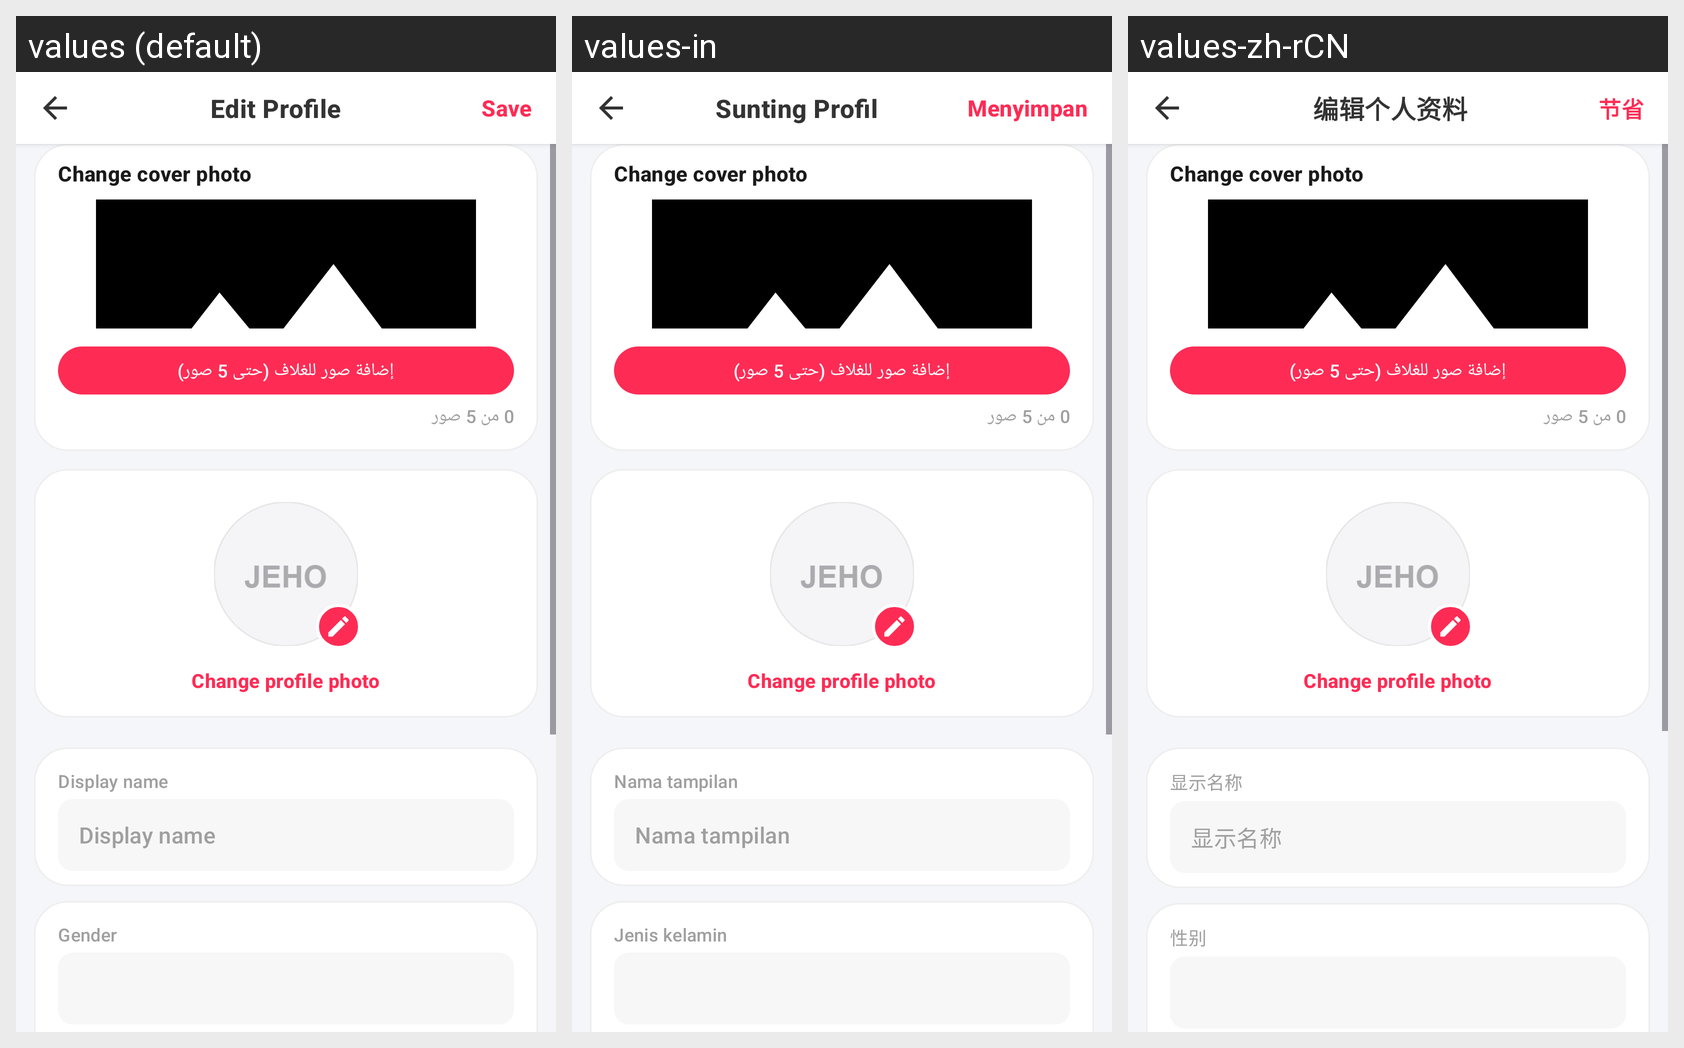

Translations of the strings shown on this Android screen, per locale in the grid:
Android screen res/layout/activity_edit_profile.xml rendered under 3 locales, left to right: values (default), values-in, values-zh-rCN. Device: Nexus 5 (rendered at 1080×1920; each locale shown at half size, 540×960, under a caption strip naming it); theme Theme.AuraLive.
Other locales in the repository, not shown: values-ar, values-de, values-es, values-fr, values-hi, values-pt-rBR, values-ru, values-tr, values-ur.
Strings drawn on this screen, with the default value and each locale's value (text and hints the layout hard-codes, and strings that could not be matched under every locale, appear in the picture but are not listed):

edit_profile
  values: Edit Profile
  values-in: Sunting Profil
  values-zh-rCN: 编辑个人资料

save
  values: Save
  values-in: Menyimpan
  values-zh-rCN: 节省

change_cover_photo
  values: Change cover photo
  values-in: Change cover photo  [not translated; the default value is used]
  values-zh-rCN: Change cover photo  [not translated; the default value is used]

change_profile_photo
  values: Change profile photo
  values-in: Change profile photo  [not translated; the default value is used]
  values-zh-rCN: Change profile photo  [not translated; the default value is used]

display_name
  values: Display name
  values-in: Nama tampilan
  values-zh-rCN: 显示名称

gender
  values: Gender
  values-in: Jenis kelamin
  values-zh-rCN: 性别
